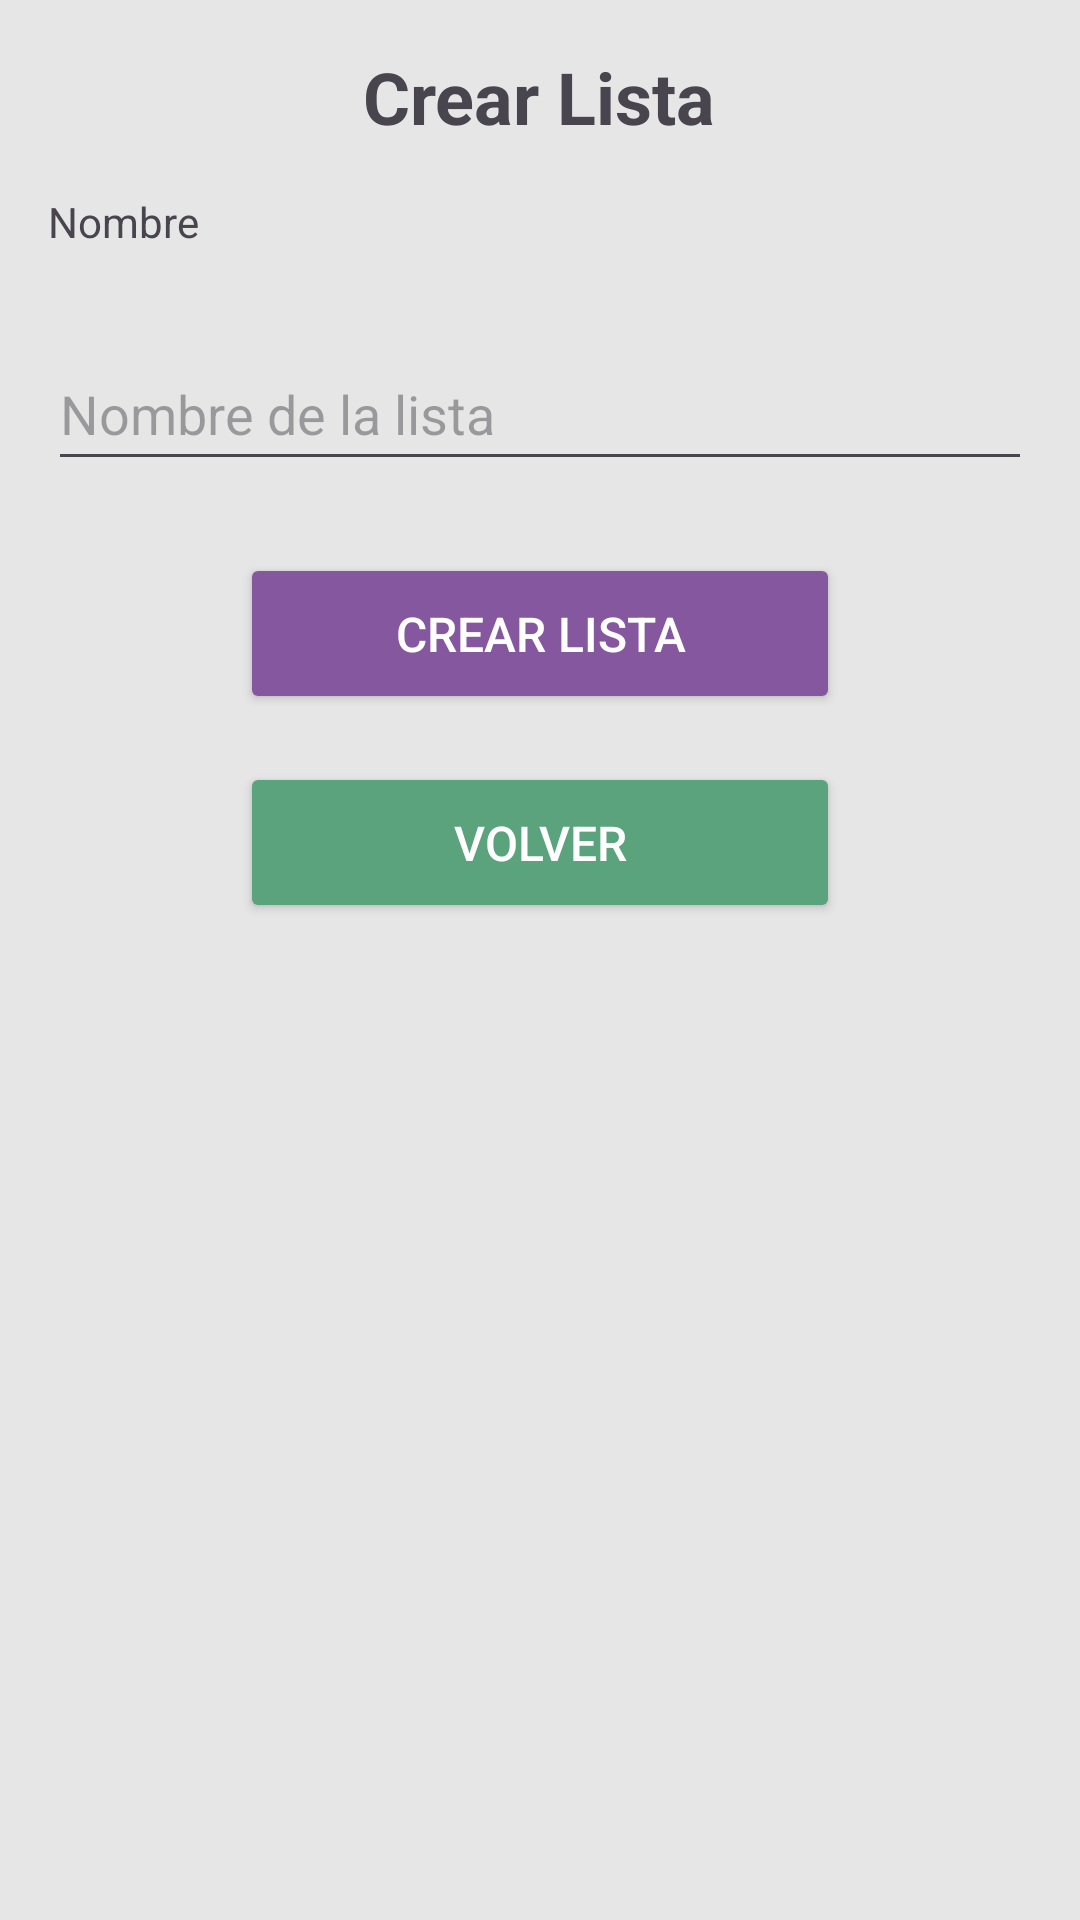

Reconstruct the res/layout file that produces this screen, plus the resources it refers to.
<!-- AndroidManifest.xml: application theme Theme.BeHomeApp -->
<!-- res/layout/fragment_crear_lista.xml -->
<?xml version="1.0" encoding="utf-8"?>
<FrameLayout xmlns:android="http://schemas.android.com/apk/res/android"
    xmlns:tools="http://schemas.android.com/tools"
    android:layout_width="match_parent"
    android:layout_height="match_parent"
    android:background="@color/backgrounGrey"
    tools:context=".ui.list.CrearListaFragment">

    
    <LinearLayout
        android:layout_width="match_parent"
        android:layout_height="match_parent"
        android:orientation="vertical"
        android:padding="16dp"
        tools:ignore="ExtraText">

        <TextView
            android:layout_width="wrap_content"
            android:layout_height="wrap_content"
            android:text="Crear Lista"
            android:textSize="24sp"
            android:textStyle="bold"
            android:gravity="center"
            android:layout_gravity="center"
            android:paddingBottom="16dp" />

        <TextView
            android:layout_width="wrap_content"
            android:layout_height="48dp"
            android:text="Nombre" />

        <EditText
            android:id="@+id/editTextNombreLista"
            android:layout_width="match_parent"
            android:layout_height="48dp"
            android:hint="Nombre de la lista" />

        <Button
            android:id="@+id/buttonCrearLista"
            android:layout_width="200dp"
            android:layout_height="wrap_content"
            android:layout_gravity="center"
            android:layout_marginTop="24dp"
            android:backgroundTint="@color/darkPurple"
            android:text="Crear Lista"
            android:textSize="16dp"
            android:padding="16dp"
            android:textColor="@android:color/white" />

        <Button
            android:id="@+id/buttonVolver"
            android:layout_width="200dp"
            android:layout_height="wrap_content"
            android:layout_marginTop="16dp"
            android:layout_gravity="center"
            android:backgroundTint="@color/darkGreen"
            android:padding="16dp"
            android:text="Volver"
            android:textColor="@android:color/white"
            android:textSize="16sp" />


    </LinearLayout>

</FrameLayout>
<!-- resources referenced by this layout -->
<resources>
  <color name="backgrounGrey">#E6E6E6</color>
  <color name="darkGreen">#5AA37D</color>
  <color name="darkPurple">#85579E</color>
  <style name="Theme.BeHomeApp" parent="Base.Theme.BeHomeApp" />
  <style name="Base.Theme.BeHomeApp" parent="Theme.Material3.DayNight.NoActionBar">
          
          
      </style>
</resources>
